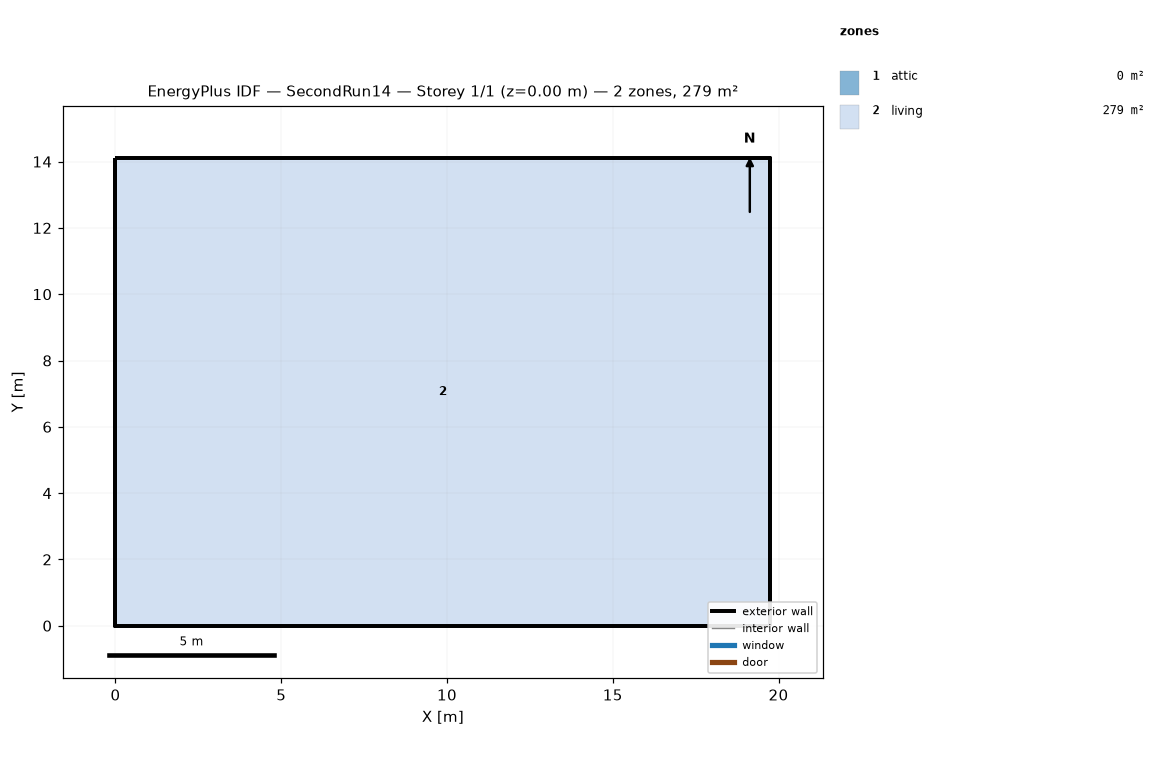
=== STOREY PLAN SPEC (per zone: floor XY polygon, exterior-wall plan segments, windows/doors) ===
zone 1: attic  (0.0 m²)
  exterior wall: (19.75, 0.00) – (19.75, 14.11) – (19.75, 7.05)  [21.2 m]
  exterior wall: (0.00, 14.11) – (0.00, 0.00) – (0.00, 7.05)  [21.2 m]
zone 2: living  (278.7 m²)
  floor: (0.00, 0.00) (0.00, 14.11) (19.75, 14.11) (19.75, 0.00)
  exterior wall: (0.00, 0.00) – (19.75, 0.00)  [19.8 m]
  exterior wall: (19.75, 0.00) – (19.75, 14.11)  [14.1 m]
  exterior wall: (19.75, 14.11) – (0.00, 14.11)  [19.8 m]
  exterior wall: (0.00, 14.11) – (0.00, 0.00)  [14.1 m]

=== DERIVED (storey summary) ===
Building: SecondRun14
Storey: 1 of 1  (floor level z = 0.00 m)
Storey gross floor area: 278.7 m²
Zones on this storey: 2
  - attic: floor 0.0 m²; exterior wall 42.3 m (19.4 m²); WWR 0.0%
  - living: floor 278.7 m²; exterior wall 67.7 m (165.1 m²); WWR 0.0%
Zone adjacency: (none detected)